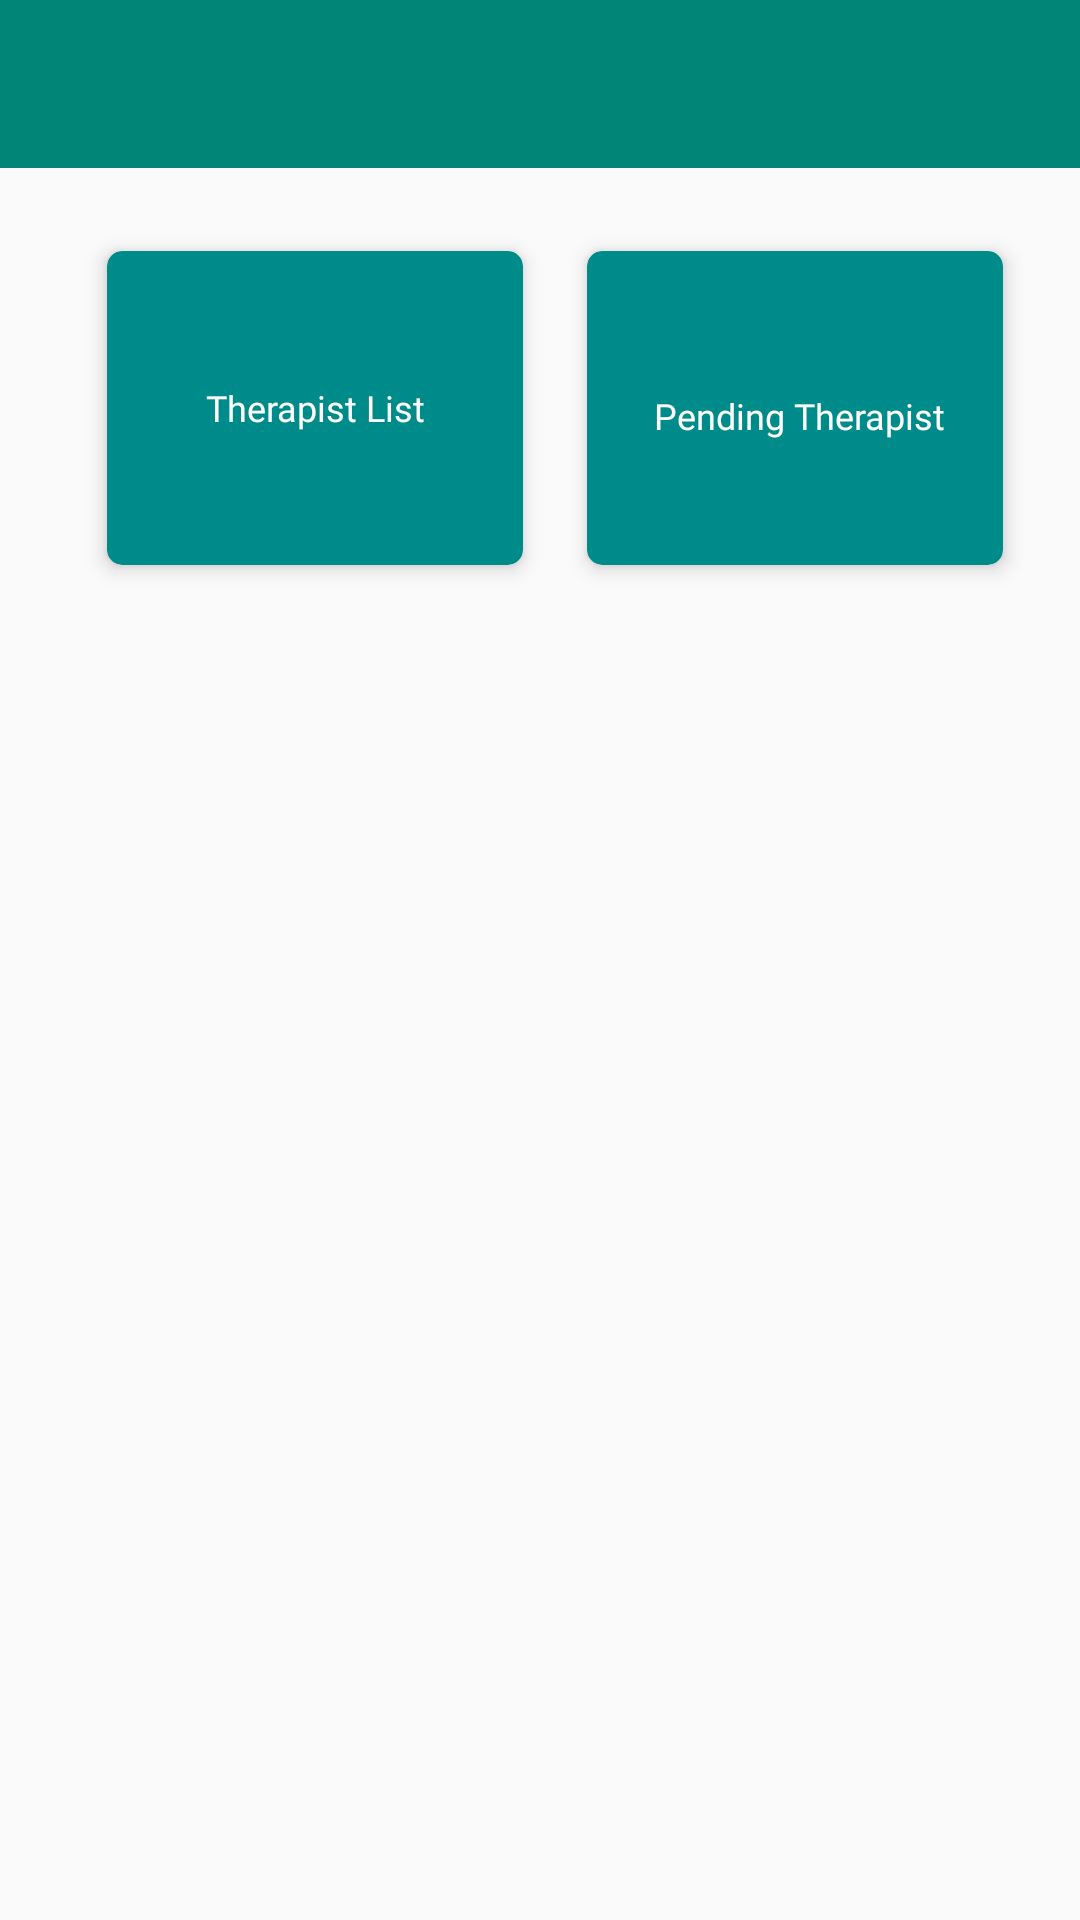

Write the Android layout XML for this screen, with the resource values it uses.
<!-- AndroidManifest.xml: application theme AppTheme -->
<!-- res/layout/activity_doctor__panel.xml -->
<?xml version="1.0" encoding="utf-8"?>
<RelativeLayout
    xmlns:android="http://schemas.android.com/apk/res/android"
    xmlns:app="http://schemas.android.com/apk/res-auto"
    xmlns:tools="http://schemas.android.com/tools"
    android:layout_width="match_parent"
    android:layout_height="match_parent"

    tools:context=".Doctor_Panel">
    <androidx.appcompat.widget.Toolbar
        android:background="@color/toolbar"
        app:titleTextColor="@color/white"
        android:id="@+id/profile_toolbar"
        android:layout_width="match_parent"
        android:layout_height="?attr/actionBarSize">

    </androidx.appcompat.widget.Toolbar>
    <androidx.cardview.widget.CardView
        android:id="@+id/card_view"
        android:layout_width="150dp"
        android:layout_below="@id/profile_toolbar"
        android:foregroundGravity="center"
        android:layout_height="120dp"
        app:cardBackgroundColor="@color/DarkCyan"
        app:cardUseCompatPadding="true"
        app:cardElevation="4dp"
        android:layout_marginTop="@dimen/space_20dp"
        app:cardCornerRadius="5dp"
        android:layout_marginLeft="30dp"
        android:clickable="true"
        android:foreground="?attr/selectableItemBackground"
        >
        <RelativeLayout
            android:layout_width="match_parent"
            android:layout_height="match_parent"
            android:gravity="center"
            >
            <TextView
                android:layout_width="match_parent"
                android:layout_height="wrap_content"
                android:gravity="center"
                android:padding="@dimen/space_8dp"

                android:textColor="@color/white"
                android:fontFamily="@font/open_sans_bold"
                android:text="Therapist List"

                android:textSize="12dp" />
        </RelativeLayout>
    </androidx.cardview.widget.CardView>
    //2
    <androidx.cardview.widget.CardView
        android:layout_below="@id/profile_toolbar"
        android:layout_marginTop="@dimen/space_20dp"
        android:id="@+id/card_view1"
        android:layout_width="150dp"
        android:layout_height="120dp"
        android:layout_alignParentRight="true"
        android:layout_marginRight="20dp"
        app:cardBackgroundColor="@color/DarkCyan"
        app:cardUseCompatPadding="true"
        app:cardElevation="4dp"
        app:cardCornerRadius="5dp"
        android:layout_marginLeft="30dp"
        android:clickable="true"
        android:foreground="?attr/selectableItemBackground"
        >
        <RelativeLayout
            android:layout_width="match_parent"
            android:layout_height="match_parent"
            >
            <TextView

                android:layout_width="match_parent"
                android:layout_height="match_parent"
                android:text=" Pending Therapist"

                android:fontFamily="@font/open_sans_bold"
                android:layout_marginTop="@dimen/space_5dp"
                android:textColor="@color/white"
                android:padding="@dimen/space_8dp"
                android:textSize="12dp"
                android:gravity="center"
                />
        </RelativeLayout>
    </androidx.cardview.widget.CardView>
    //3
    <androidx.cardview.widget.CardView
        android:layout_below="@id/card_view"
        android:id="@+id/card_view2"
        android:visibility="invisible"
        android:layout_width="150dp"
        android:layout_height="120dp"
        android:layout_marginTop="15dp"
        android:layout_marginRight="20dp"
        app:cardBackgroundColor="@color/DarkCyan"
        app:cardUseCompatPadding="true"
        app:cardElevation="4dp"
        app:cardCornerRadius="5dp"
        android:layout_marginLeft="30dp"
        android:clickable="true"
        android:foreground="?attr/selectableItemBackground"
        >
        <RelativeLayout
            android:layout_width="match_parent"
            android:layout_height="match_parent"
            >


            <TextView

                android:layout_width="match_parent"
                android:layout_height="match_parent"
                android:text="Doctor\nCategory"
                android:fontFamily="@font/open_sans_bold"
                android:layout_marginTop="@dimen/space_5dp"
                android:textColor="@color/white"
                android:padding="@dimen/space_8dp"
                android:textSize="12dp"
                android:gravity="center"
                />
        </RelativeLayout>
    </androidx.cardview.widget.CardView>
    //3
    <androidx.cardview.widget.CardView
        android:layout_below="@id/card_view"
        android:id="@+id/card_view34"
        android:layout_width="150dp"
        android:layout_height="120dp"
        android:layout_marginTop="15dp"
        android:layout_marginRight="20dp"
        app:cardBackgroundColor="@color/DarkCyan"
        app:cardUseCompatPadding="true"
        app:cardElevation="4dp"
        android:visibility="invisible"
        app:cardCornerRadius="5dp"
        android:layout_alignParentRight="true"
        android:layout_marginLeft="30dp"
        android:clickable="true"
        android:foreground="?attr/selectableItemBackground"
        >
        <RelativeLayout
            android:layout_width="match_parent"
            android:layout_height="match_parent"
            >


            <TextView

                android:layout_width="match_parent"
                android:layout_height="match_parent"
                android:text="Top Doctor"
                android:fontFamily="@font/open_sans_bold"
                android:layout_marginTop="@dimen/space_5dp"
                android:textColor="@color/white"
                android:padding="@dimen/space_8dp"
                android:textSize="12dp"
                android:gravity="center"
                />
        </RelativeLayout>
    </androidx.cardview.widget.CardView>
    <androidx.cardview.widget.CardView
        android:id="@+id/card_view341"
        android:layout_below="@id/card_view34"
        android:layout_width="150dp"
        android:layout_height="120dp"
        android:layout_marginTop="15dp"
        android:layout_marginRight="20dp"
        app:cardBackgroundColor="@color/DarkCyan"
        app:cardUseCompatPadding="true"
        app:cardElevation="4dp"
        app:cardCornerRadius="5dp"
        android:visibility="invisible"
        android:layout_marginLeft="30dp"
        android:clickable="true"
        android:foreground="?attr/selectableItemBackground"
        >
        <RelativeLayout
            android:layout_width="match_parent"
            android:layout_height="match_parent"
            >


            <TextView

                android:layout_width="match_parent"
                android:layout_height="match_parent"
                android:text=" Today's Doctor"
                android:fontFamily="@font/open_sans_bold"
                android:layout_marginTop="@dimen/space_5dp"
                android:textColor="@color/white"
                android:padding="@dimen/space_8dp"
                android:textSize="12dp"
                android:gravity="center"
                />
        </RelativeLayout>
    </androidx.cardview.widget.CardView>
    <androidx.cardview.widget.CardView
        android:id="@+id/card_view3141"
        android:layout_below="@id/card_view34"
        android:layout_width="150dp"
        android:layout_height="120dp"
        android:layout_marginTop="15dp"
        android:layout_alignParentRight="true"
        android:layout_marginRight="20dp"
        app:cardBackgroundColor="@color/DarkCyan"
        app:cardUseCompatPadding="true"
        app:cardElevation="4dp"
        android:visibility="invisible"
        app:cardCornerRadius="5dp"

        android:layout_marginLeft="30dp"
        android:clickable="true"
        android:foreground="?attr/selectableItemBackground"
        >
        <RelativeLayout
            android:layout_width="match_parent"
            android:layout_height="match_parent"
            >


            <TextView

                android:layout_width="match_parent"
                android:layout_height="match_parent"
                android:text="Doctor Add"
                android:fontFamily="@font/open_sans_bold"
                android:layout_marginTop="@dimen/space_5dp"
                android:textColor="@color/white"
                android:padding="@dimen/space_8dp"
                android:textSize="12dp"
                android:gravity="center"
                />
        </RelativeLayout>
    </androidx.cardview.widget.CardView>
    <androidx.cardview.widget.CardView
        android:id="@+id/card_v2iew3141"
        android:layout_below="@id/card_view3141"
        android:layout_width="150dp"
        android:layout_height="120dp"
        android:layout_marginTop="15dp"
        android:layout_alignParentRight="false"
        android:layout_marginRight="20dp"
        app:cardBackgroundColor="@color/DarkCyan"
        app:cardUseCompatPadding="true"
        app:cardElevation="4dp"
        app:cardCornerRadius="5dp"
        android:visibility="invisible"
        android:layout_marginLeft="30dp"
        android:clickable="true"
        android:foreground="?attr/selectableItemBackground"
        >
        <RelativeLayout
            android:layout_width="match_parent"
            android:layout_height="match_parent"
            >


            <TextView

                android:layout_width="match_parent"
                android:layout_height="match_parent"
                android:text=" Emergencey Doctor"
                android:fontFamily="@font/open_sans_bold"
                android:layout_marginTop="@dimen/space_5dp"
                android:textColor="@color/white"
                android:padding="@dimen/space_8dp"
                android:textSize="12dp"
                android:gravity="center"
                />
        </RelativeLayout>
    </androidx.cardview.widget.CardView>
    <androidx.cardview.widget.CardView
        android:id="@+id/card_view31412"
        android:layout_below="@id/card_view3141"
        android:layout_width="150dp"
        android:layout_height="120dp"
        android:layout_marginTop="15dp"
        android:layout_alignParentRight="true"
        android:layout_marginRight="20dp"
        app:cardBackgroundColor="@color/DarkCyan"
        app:cardUseCompatPadding="true"
        app:cardElevation="4dp"
        android:visibility="invisible"
        app:cardCornerRadius="5dp"

        android:layout_marginLeft="30dp"
        android:clickable="true"
        android:foreground="?attr/selectableItemBackground"
        >
        <RelativeLayout
            android:layout_width="match_parent"
            android:layout_height="match_parent"
            >


            <TextView

                android:layout_width="match_parent"
                android:layout_height="match_parent"
                android:text="Payment Request"
                android:fontFamily="@font/open_sans_bold"
                android:layout_marginTop="@dimen/space_5dp"
                android:textColor="@color/white"
                android:padding="@dimen/space_8dp"
                android:textSize="12dp"
                android:gravity="center"
                />
        </RelativeLayout>
    </androidx.cardview.widget.CardView>

</RelativeLayout>
<!-- resources referenced by this layout -->
<resources>
  <color name="DarkCyan">#008B8B</color>
  <color name="toolbar">#008577</color>
  <color name="white">#ffffff</color>
  <dimen name="space_20dp">20dp</dimen>
  <dimen name="space_5dp">5dp</dimen>
  <dimen name="space_8dp">8dp</dimen>
  <style name="AppTheme" parent="Theme.AppCompat.Light.NoActionBar">
          
          <item name="colorPrimary">@color/colorPrimary</item>
          <item name="colorPrimaryDark">@color/colorPrimaryDark</item>
          <item name="colorAccent">@color/colorAccent</item>
  
      </style>
  <color name="colorPrimary">#28a165</color>
  <color name="colorPrimaryDark">#288A59</color>
  <color name="colorAccent">#FF5722</color>
</resources>
